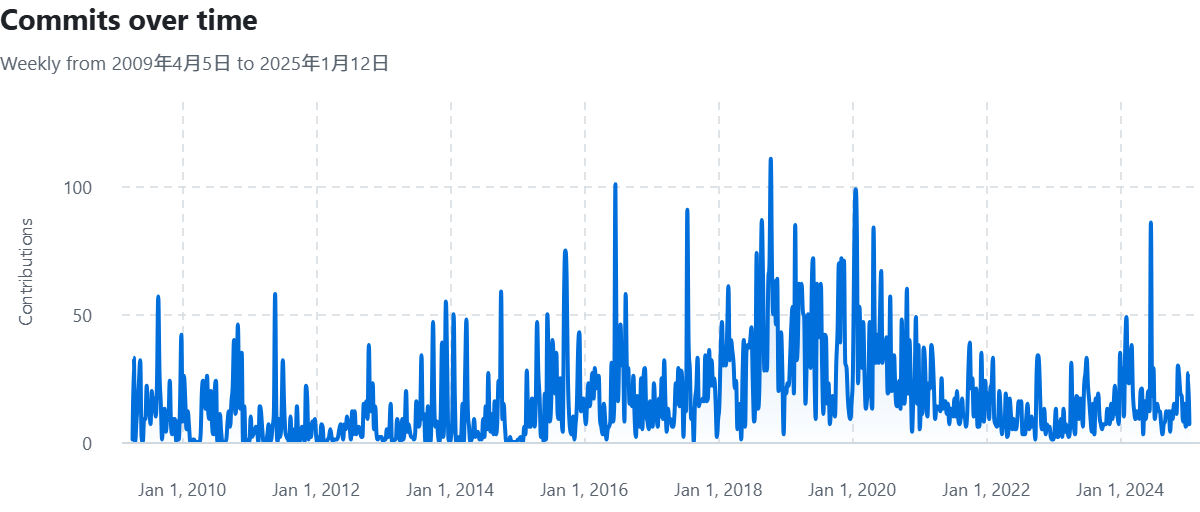

The table this chart was drawn from, first rows:
Week of, Commits
2009-04-05, 1
2009-04-12, 33
2009-04-19, 0
2009-04-26, 8
2009-05-03, 15
2009-05-10, 24
2009-05-17, 32
2009-05-24, 2
2009-05-31, 0
2009-06-07, 9
2009-06-14, 9
2009-06-21, 22
2009-06-28, 11
2009-07-05, 12
2009-07-12, 7
2009-07-19, 20
2009-07-26, 12
2009-08-02, 17
2009-08-09, 10
2009-08-16, 23
2009-08-23, 57
2009-08-30, 27
2009-09-06, 15
2009-09-13, 1
2009-09-20, 12
2009-09-27, 13
2009-10-04, 4
2009-10-11, 10
2009-10-18, 11
2009-10-25, 24
2009-11-01, 6
2009-11-08, 3
2009-11-15, 9
2009-11-22, 9
2009-11-29, 0
2009-12-06, 8
2009-12-13, 1
2009-12-20, 16
2009-12-27, 42
2010-01-03, 8
2010-01-10, 26
2010-01-17, 17
2010-01-24, 5
2010-01-31, 12
2010-02-07, 6
2010-02-14, 0
2010-02-21, 0
2010-02-28, 1
2010-03-07, 1
2010-03-14, 0
2010-03-21, 0
2010-03-28, 0
2010-04-04, 0
2010-04-11, 3
2010-04-18, 20
2010-04-25, 24
2010-05-02, 17
2010-05-09, 13
2010-05-16, 26
2010-05-23, 11
... 764 more rows
